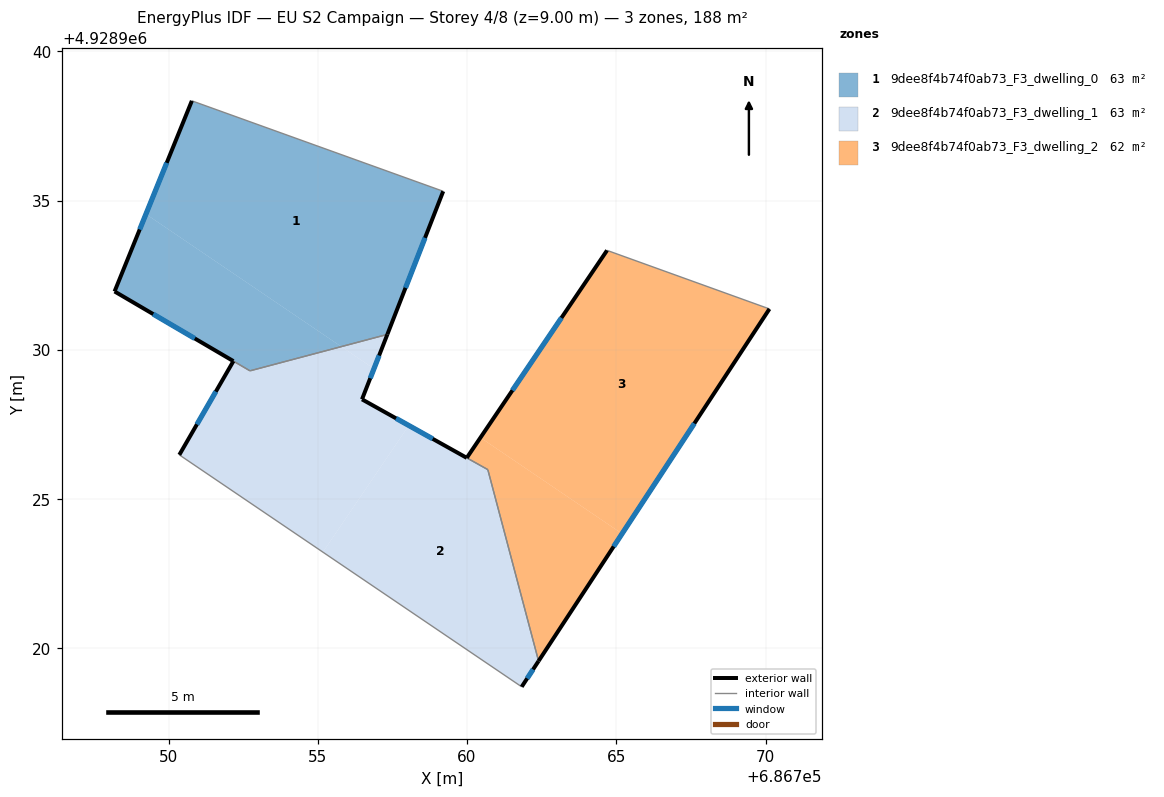
=== STOREY PLAN SPEC (per zone: floor XY polygon, exterior-wall plan segments, windows/doors) ===
zone 1: 9dee8f4b74f0ab73_F3_dwelling_0  (62.9 m²)
  floor: (686759.20, 4928935.32) (686757.33, 4928930.52) (686755.79, 4928930.11) (686749.24, 4928934.55) (686750.78, 4928938.35)
  floor: (686755.79, 4928930.11) (686752.73, 4928929.30) (686748.19, 4928931.96) (686749.24, 4928934.55)
  exterior wall: (686750.78, 4928938.35) – (686748.19, 4928931.96)  [6.9 m]
    window: (686749.94, 4928936.27) – (686749.03, 4928934.04)  [2.5 m²]
  exterior wall: (686757.33, 4928930.52) – (686759.20, 4928935.32)  [5.1 m]
    window: (686757.94, 4928932.08) – (686758.59, 4928933.76)  [1.9 m²]
  exterior wall: (686748.19, 4928931.96) – (686752.17, 4928929.63)  [4.6 m]
    window: (686749.49, 4928931.20) – (686750.88, 4928930.39)  [1.7 m²]
  interior walls: 3
zone 2: 9dee8f4b74f0ab73_F3_dwelling_1  (63.1 m²)
  floor: (686760.70, 4928925.99) (686762.40, 4928919.58) (686761.83, 4928918.72) (686755.17, 4928923.23) (686758.05, 4928927.47)
  floor: (686756.88, 4928929.37) (686756.48, 4928928.35) (686758.05, 4928927.47) (686755.17, 4928923.23) (686750.36, 4928926.49) (686752.17, 4928929.63) (686752.73, 4928929.30) (686755.79, 4928930.11)
  floor: (686757.33, 4928930.52) (686756.88, 4928929.37) (686755.79, 4928930.11)
  exterior wall: (686756.48, 4928928.35) – (686757.33, 4928930.52)  [2.3 m]
    window: (686756.76, 4928929.05) – (686757.05, 4928929.81)  [0.9 m²]
  exterior wall: (686761.83, 4928918.72) – (686762.40, 4928919.58)  [1.0 m]
    window: (686762.02, 4928919.00) – (686762.21, 4928919.30)  [0.4 m²]
  exterior wall: (686752.17, 4928929.63) – (686750.36, 4928926.49)  [3.6 m]
    window: (686751.58, 4928928.60) – (686750.95, 4928927.51)  [1.3 m²]
  exterior wall: (686759.99, 4928926.39) – (686756.48, 4928928.35)  [4.0 m]
    window: (686758.85, 4928927.02) – (686757.62, 4928927.71)  [1.5 m²]
  interior walls: 5
zone 3: 9dee8f4b74f0ab73_F3_dwelling_2  (62.1 m²)
  floor: (686765.19, 4928923.85) (686762.40, 4928919.58) (686760.70, 4928925.99) (686759.99, 4928926.39) (686760.45, 4928927.06)
  floor: (686770.13, 4928931.38) (686765.19, 4928923.85) (686760.45, 4928927.06) (686764.69, 4928933.34)
  exterior wall: (686764.69, 4928933.34) – (686759.99, 4928926.39)  [8.4 m]
    window: (686763.16, 4928931.08) – (686761.52, 4928928.65)  [3.1 m²]
  exterior wall: (686762.40, 4928919.58) – (686770.13, 4928931.38)  [14.1 m]
    window: (686764.91, 4928923.42) – (686767.62, 4928927.54)  [5.2 m²]
  interior walls: 3

=== DERIVED (storey summary) ===
Building: EU S2 Campaign
Storey: 4 of 8  (floor level z = 9.00 m)
Storey gross floor area: 188.1 m²
Zones on this storey: 3
  - 9dee8f4b74f0ab73_F3_dwelling_0: floor 62.9 m²; exterior wall 16.7 m (50.0 m²); 3 window(s) 6.1 m²; WWR 12.2%
  - 9dee8f4b74f0ab73_F3_dwelling_1: floor 63.1 m²; exterior wall 11.0 m (33.0 m²); 4 window(s) 4.0 m²; WWR 12.2%
  - 9dee8f4b74f0ab73_F3_dwelling_2: floor 62.1 m²; exterior wall 22.5 m (67.5 m²); 2 window(s) 8.2 m²; WWR 12.2%
Zone adjacency (shared interzone walls):
  - 9dee8f4b74f0ab73_F3_dwelling_0 ↔ 9dee8f4b74f0ab73_F3_dwelling_1
  - 9dee8f4b74f0ab73_F3_dwelling_1 ↔ 9dee8f4b74f0ab73_F3_dwelling_2